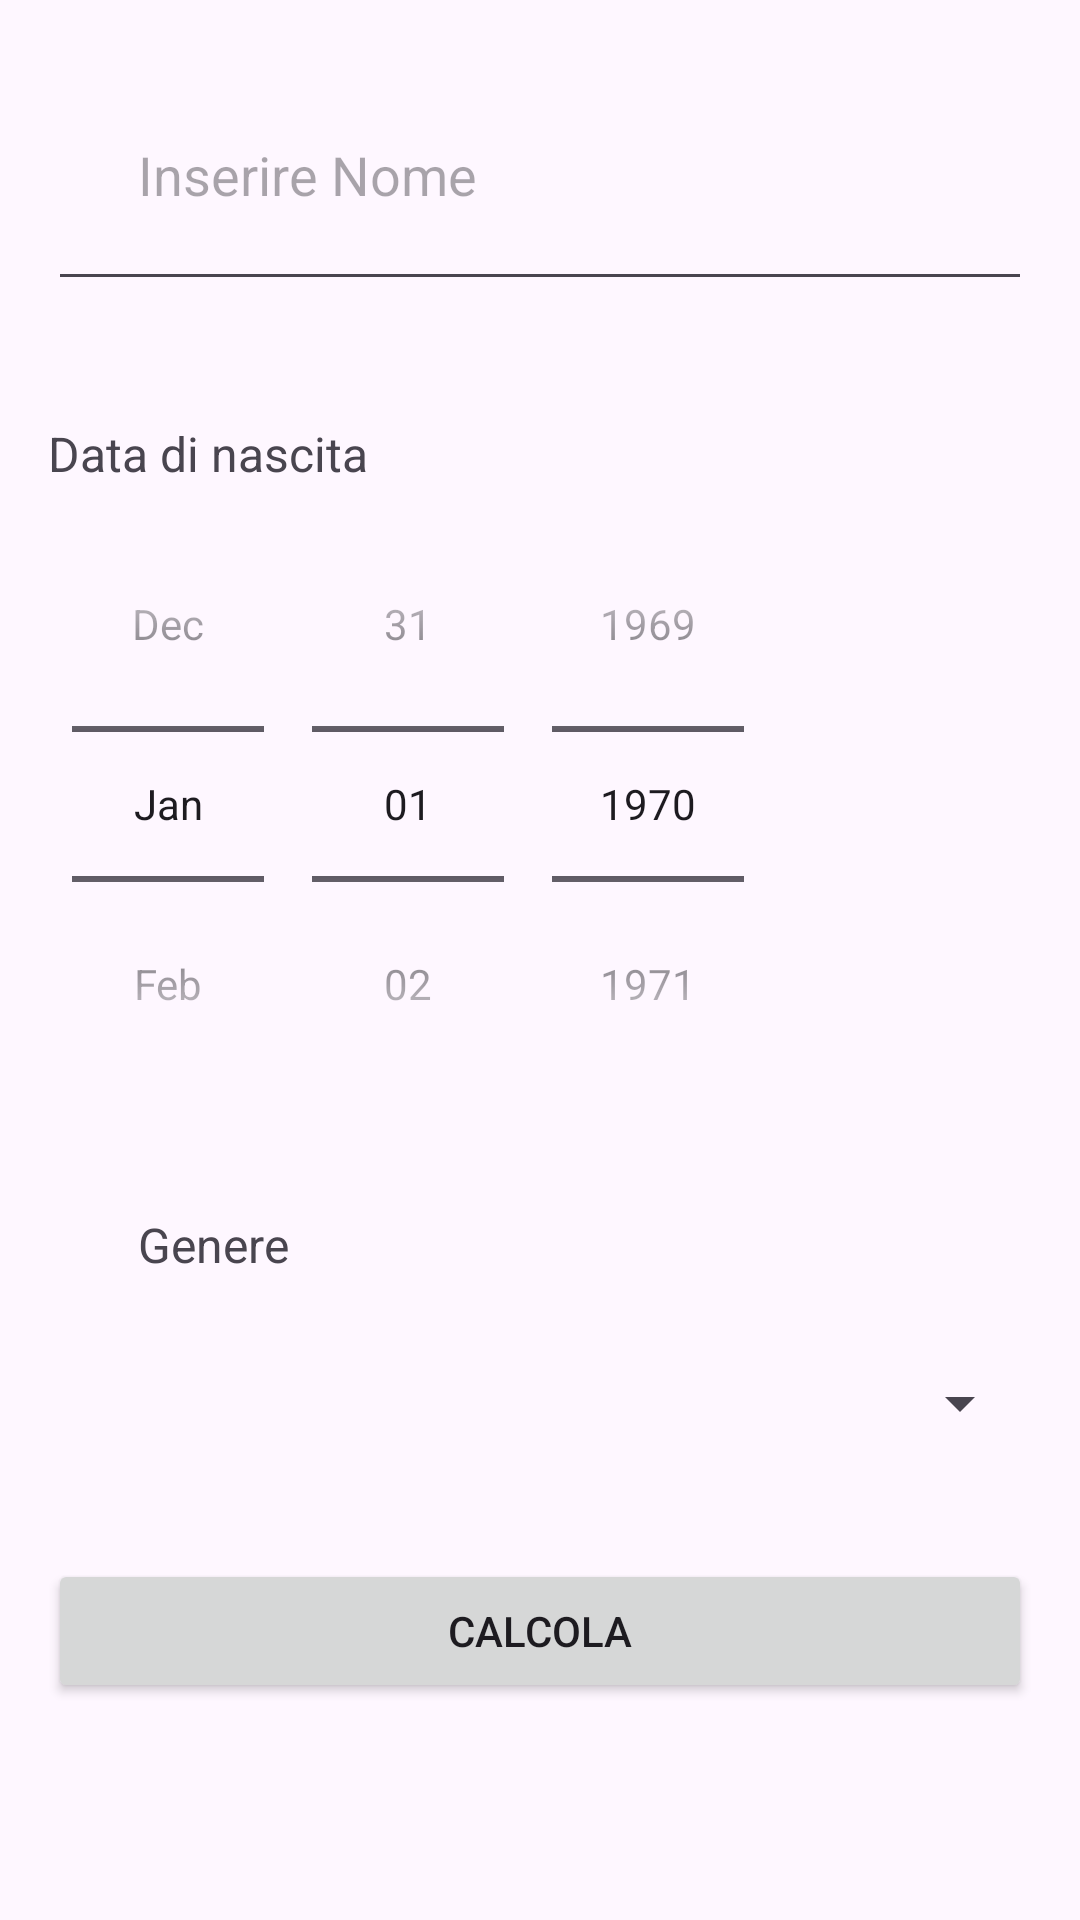

Write the Android layout XML for this screen, with the resource values it uses.
<!-- AndroidManifest.xml: application theme Theme._5AMOroscopo -->
<!-- res/layout/activity_main.xml -->
<?xml version="1.0" encoding="utf-8"?>
<LinearLayout xmlns:android="http://schemas.android.com/apk/res/android"
    android:layout_width="match_parent"
    android:layout_height="match_parent"
    android:orientation="vertical"
    android:padding="16dp">

    <EditText
        android:id="@+id/editTextName"
        android:layout_width="match_parent"
        android:layout_height="wrap_content"
        android:hint="Inserire Nome"
        android:padding="30dp"
        android:inputType="textPersonName" />

    <TextView
        android:layout_width="wrap_content"
        android:layout_height="wrap_content"
        android:layout_marginTop="40dp"
        android:text="Data di nascita"
        android:textSize="16sp" />

    <DatePicker
        android:id="@+id/datePicker"
        android:layout_width="wrap_content"
        android:layout_height="wrap_content"
        android:calendarViewShown="false"
        android:datePickerMode="spinner" />

    <TextView
        android:layout_width="wrap_content"
        android:layout_height="wrap_content"
        android:padding="30dp"
        android:text="Genere"
        android:textSize="16sp" />

    <Spinner
        android:id="@+id/spinnerGender"
        android:layout_width="match_parent"
        android:layout_height="wrap_content" />

    <Button
        android:id="@+id/buttonCalculate"
        android:layout_marginTop="40dp"
        android:layout_width="match_parent"
        android:layout_height="wrap_content"
        android:text="Calcola" />
</LinearLayout>
<!-- resources referenced by this layout -->
<resources>
  <style name="Theme._5AMOroscopo" parent="Base.Theme._5AMOroscopo" />
  <style name="Base.Theme._5AMOroscopo" parent="Theme.Material3.DayNight.NoActionBar">
          
          
      </style>
</resources>
